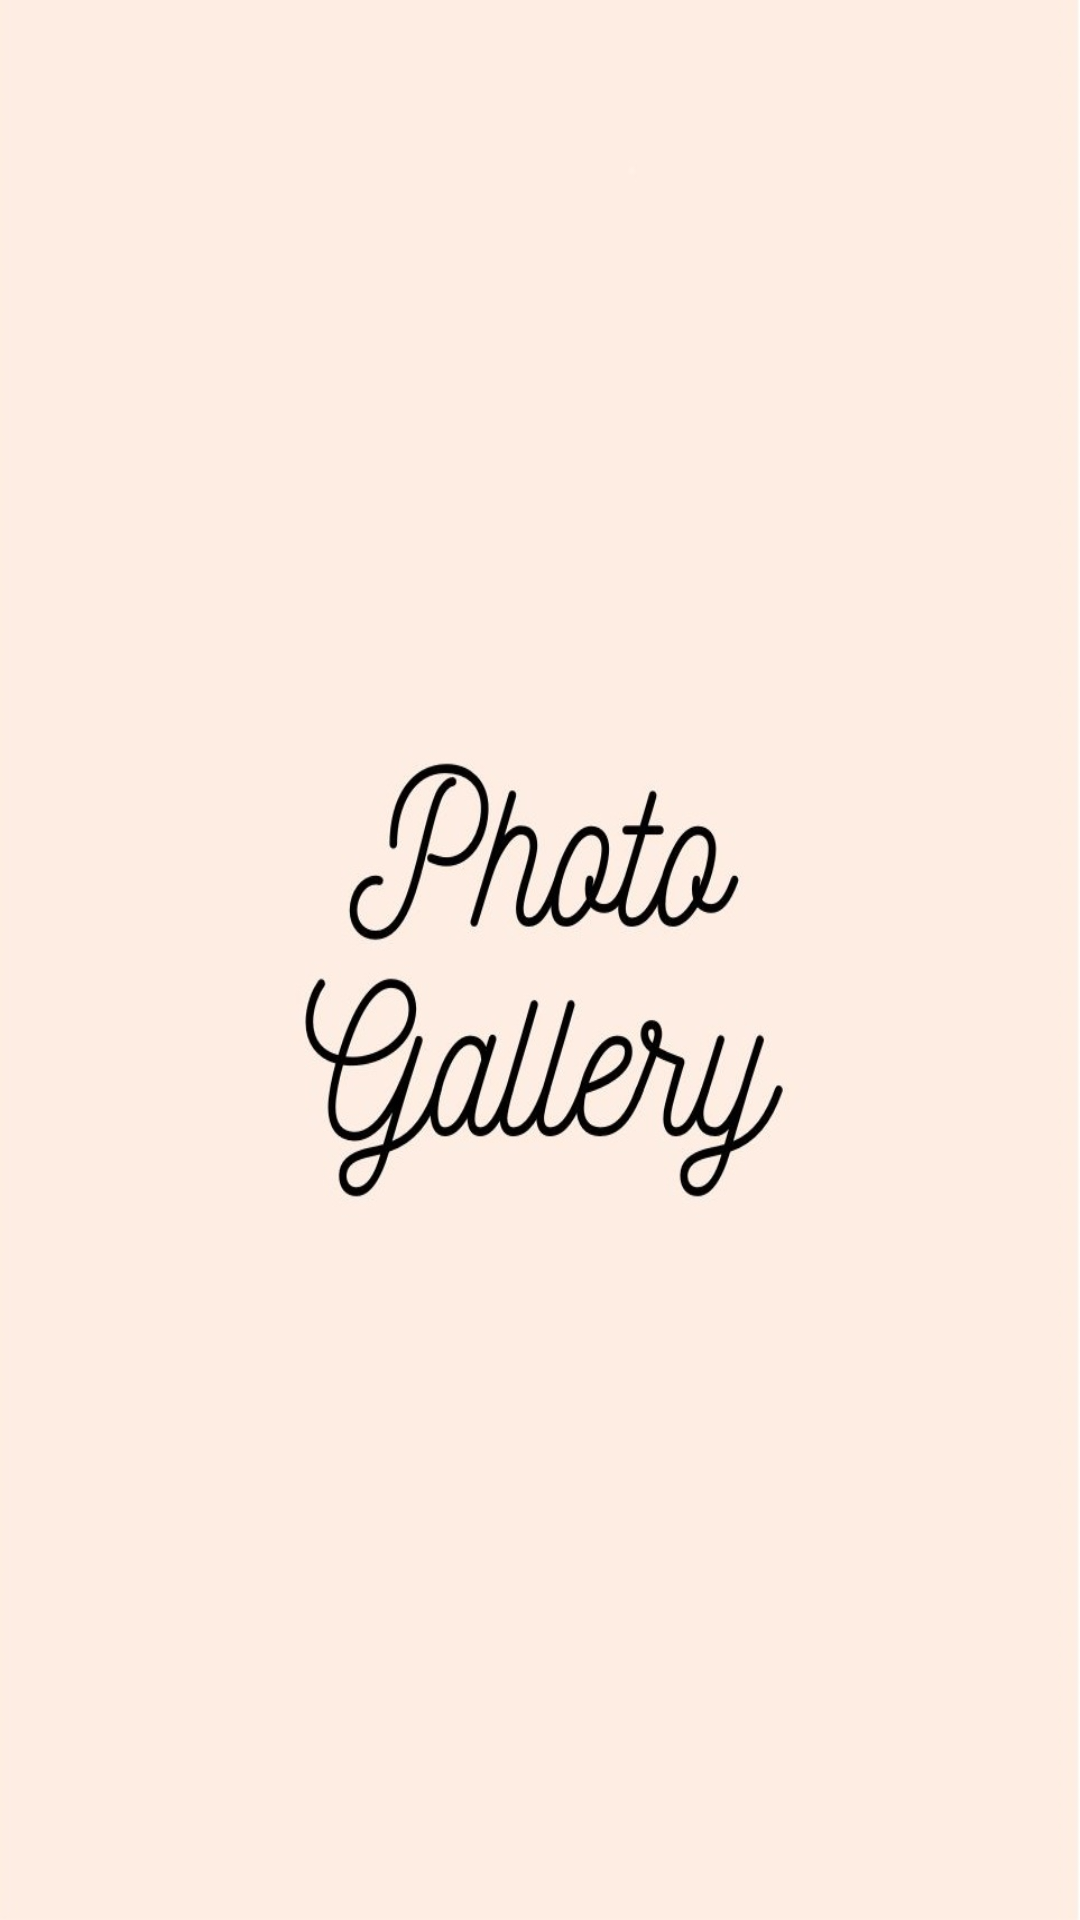

Produce the Android XML layout that renders to this screen, including the resource entries it uses.
<!-- AndroidManifest.xml: application theme Theme.ToyPhotoGallery -->
<!-- res/layout/activity_splash.xml -->
<?xml version="1.0" encoding="utf-8"?>
<androidx.constraintlayout.widget.ConstraintLayout xmlns:android="http://schemas.android.com/apk/res/android"
    xmlns:app="http://schemas.android.com/apk/res-auto"
    xmlns:tools="http://schemas.android.com/tools"
    android:layout_width="match_parent"
    android:layout_height="match_parent"
    tools:context=".Splash.SplashActivity"
    android:background="@drawable/photogallery">


</androidx.constraintlayout.widget.ConstraintLayout>
<!-- resources referenced by this layout -->
<resources>
  <!-- drawable photogallery: png bitmap (drawable-v24, 188302 bytes) -->
  <style name="Theme.ToyPhotoGallery" parent="Theme.MaterialComponents.Light.NoActionBar">
          
          <item name="colorPrimary">@color/purple_500</item>
          <item name="colorPrimaryVariant">@color/purple_700</item>
          <item name="colorOnPrimary">@color/white</item>
          
          <item name="colorSecondary">@color/teal_200</item>
          <item name="colorSecondaryVariant">@color/teal_700</item>
          <item name="colorOnSecondary">@color/black</item>
          
          <item name="android:windowLightStatusBar">true</item>
          <item name="android:statusBarColor">@color/bottom_nav_selected_item</item>
          
      </style>
  <color name="purple_500">#FF6200EE</color>
  <color name="purple_700">#FF3700B3</color>
  <color name="white">#FFFFFFFF</color>
  <color name="teal_200">#FF03DAC5</color>
  <color name="teal_700">#FF018786</color>
  <color name="black">#FF000000</color>
  <color name="bottom_nav_selected_item">#220006</color>
</resources>
